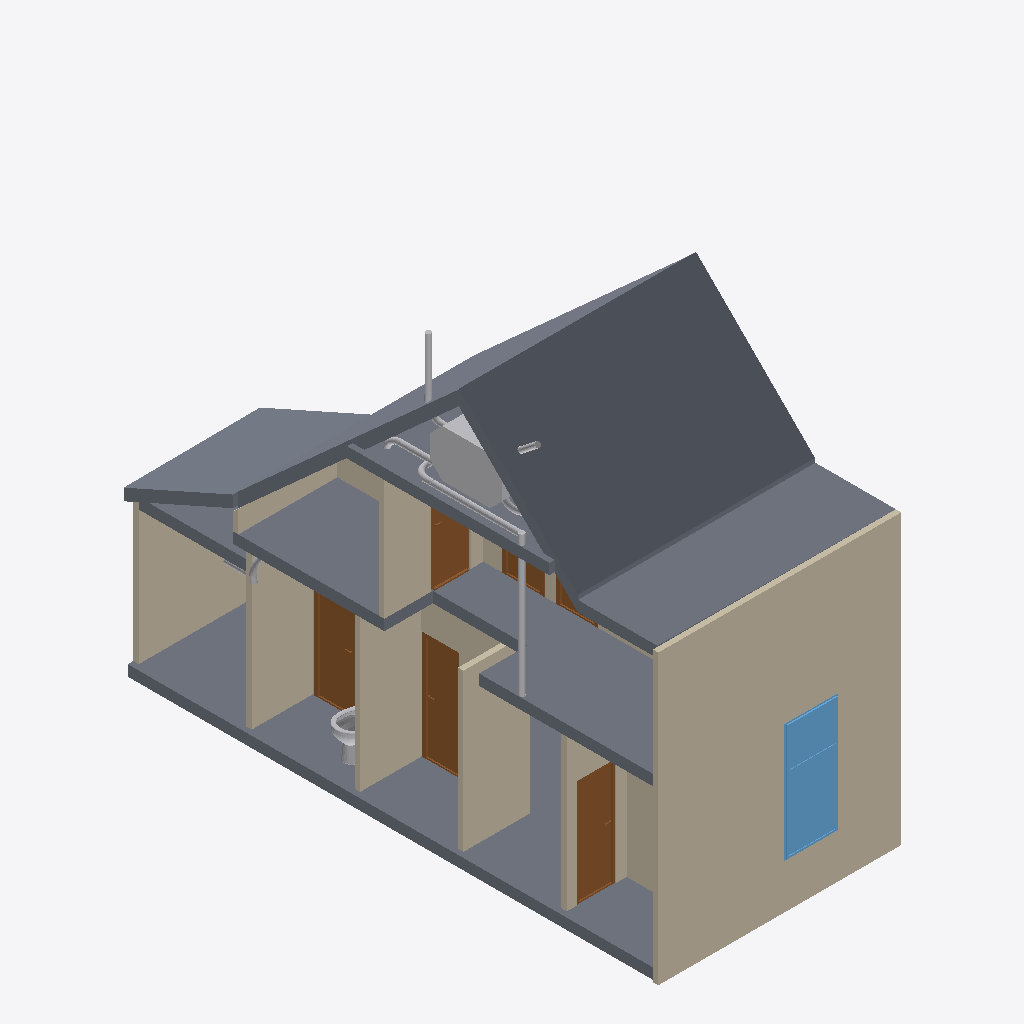
Isometric view of an IFC building model (IFC-SPF (STEP), schema IFC4, length unit metre), seen from the south-west, elements coloured by IFC class: 13 walls (beige), 13 other elements (light grey), 8 slabs (grey), 6 doors (brown), 1 window (light blue).
Extent 4.5 m × 10.0 m × 8.0 m (x, y, z). Storeys (2): 00_begane_grond at 0.00 m; 01_eerste_verdieping at 3.30 m. Elements (74): 21 IfcWall, 15 IfcPipeSegment, 12 IfcPipeFitting, 9 IfcDoor, 9 IfcSlab, 4 IfcBeam, 2 IfcWindow, 1 IfcFlowController, 1 IfcSanitaryTerminal.

HEADER;
FILE_DESCRIPTION(('ViewDefinition[DesignTransferView]'),'2;1');
FILE_NAME('pointcloud_trace.ifc','2024-06-04T17:44:29+02:00',(''),(''),'IfcOpenShell v0.7.0-f7c03db75','BlenderBIM [number]-e0df22f','');
FILE_SCHEMA(('IFC4'));
ENDSEC;
DATA;
#1=IFCPROJECT('1zoEMKC9j6UPiyRi3HcdvX',$,'My Project',$,$,$,$,(#14,#26),#9);
#30=IFCSITE('3NHeqcnFr5RusyaqU00HPh',$,'My Site',$,$,#53,$,$,$,$,$,$,$,$);
#36=IFCBUILDING('37rIheW0j7ZgDecflkAaHV',$,'My Building',$,$,#59,$,$,$,$,$,$);
#42=IFCBUILDINGSTOREY('2eTHEB6rHC4B0c69ajTZ55',$,'00_begane_grond',$,$,#65,$,$,$,$);
#3364=IFCBUILDINGSTOREY('2xkz2OdejAEx$okmpXwOYY',$,'01_eerste_verdieping',$,$,#3374,$,$,$,$);
#4541=IFCSLAB('3LiH9L1lnFGQdyvixBqu0r',$,'Slab',$,$,#4577,#4555,$,$);
#1365=IFCWALL('3BVC7fuLP1Ww0Z7gx4Y_WA',$,'Wall',$,$,#3385,#1371,$,$);
#2931=IFCSLAB('1O2T8vLuH77w3RsTN7oEMb',$,'Slab',$,$,#3455,#2946,$,$);
#3033=IFCSLAB('34GwxsgkD0fg5fAFbfAbGR',$,'Slab',$,$,#11257,#3047,$,$);
#3466=IFCWALL('1zkILRH1jA6hn3DA_A0FwL',$,'Wall',$,$,#5620,#3473,$,$);
#4487=IFCSLAB('2vSTPiivL2dR63jYOdJzAH',$,'Slab',$,$,#4572,#4501,$,$);
#4616=IFCSLAB('0kG9TELqH1BQiOhk5W8ZVY',$,'Slab',$,$,#5086,#4630,$,$);
#2822=IFCWALL('3G66OElEn8$PAuI_lEuVtV',$,'Wall',$,$,#6710,#2828,$,$);
#2240=IFCWALL('1wrr4dE9X9PRrBgjwPCPPA',$,'Wall',$,$,#11186,#2246,$,$);
#2643=IFCWALL('2CpshG5k95IB93Wky4Pf4u',$,'Wall',$,$,#6524,#2649,$,$);
#2694=IFCWALL('0S0ZPzAB99kv3ecn3_ioUx',$,'Wall',$,$,#6715,#2700,$,$);
#4578=IFCSLAB('1NY3TbpsX3Yuq5tIawcSdR',$,'Slab',$,$,#4706,#4592,$,$);
#8658=IFCWINDOW('2WnZwD2uf7P9wo8J0WkSBu',$,'Window',$,$,#9559,#8685,$,2.20000004768372,1.0,$,.DOUBLE_PANEL_HORIZONTAL.,$);
#5500=IFCSLAB('1HqCJ3fZTEKQ8i1ZHZNcKJ',$,'Slab',$,$,#5546,#5514,$,$);
#3901=IFCWALL('1sTI13yw1C5O8jSqczX$zr',$,'Wall',$,$,#4023,#3907,$,$);
#2033=IFCWALL('3SQYeat3jFyexiuVOUA9EP',$,'Wall',$,$,#6899,#2039,$,$);
#7996=IFCDOOR('1WEsCjl1L4DOrYPPrxW2RP',$,'Door',$,$,#8067,#8022,$,$,$,$,$,$);
#7842=IFCDOOR('3qnI2WknT5_xN8CsEn6FKE',$,'Door',$,$,#8652,#8227,$,2.0,0.730000019073486,$,.SINGLE_SWING_RIGHT.,$);
#6716=IFCDOOR('2DSh5HtqXEQhGrkjI7yM5X',$,'Door',$,$,#7826,#6742,$,2.0,0.730000019073486,$,.SINGLE_SWING_LEFT.,$);
#54112=IFCFLOWCONTROLLER('2N2s7lwcvCJhOiCDqPcEhb',$,'Orcon HTC Optiair WTW',$,$,#54164,#54134,$);
#3332=IFCSLAB('1CJjXuFyz65fu4$1lEZUyc',$,'Slab',$,$,#3465,#3346,$,$);
#1914=IFCWALL('3sLrz8Pcj2wvQu1of$UU1x',$,'Wall',$,$,#6873,#1920,$,$);
#6423=IFCDOOR('2iIay7QiDDkAD9Gr7km04w',$,'Door',$,$,#8657,#6450,$,2.0,0.730000019073486,$,$,$);
#2860=IFCWALL('1zLgxn7nr4MgcNxdgnvXgE',$,'Wall',$,$,#6705,#2866,$,$);
#3708=IFCWALL('0rf6efVrvCJvU4$qbb0$GO',$,'Wall',$,$,#3750,#3714,$,$);
#12815=IFCWALL('1w9dBKph97cO66alHWslhn',$,'Vert',$,$,#13130,#12821,$,.ELEMENTEDWALL.);
#53227=IFCPIPESEGMENT('0ki0Vi7FH0CRRokUIRGoWO',$,'PipeSegment',$,$,#54076,#53261,$,$);
#13875=IFCSANITARYTERMINAL('0ouVXtIUzBF9QiC3XR2z6Z',$,'10778_Toilet_V2',$,$,#45308,#45298,$,.TOILETPAN.);
#12923=IFCDOOR('3kpsXjuPr6aAkTWERsGl$G',$,'Door',$,$,#13235,#13208,$,$,$,$,$,$);
#53337=IFCPIPESEGMENT('0ASNl5ORTFVOaCJ8rfLogZ',$,'PipeSegment',$,$,#54066,#53371,$,$);
#46309=IFCPIPESEGMENT('1MfSZ8BFb64eWOieKZc4EX',$,'PipeSegment',$,$,#54144,#46343,$,$);
#13039=IFCDOOR('1wdouduAr06QRe_riD2x3K',$,'Door',$,$,#13200,#13065,$,$,$,$,$,$);
#45548=IFCPIPESEGMENT('0MZbIWkWXEx93rMnj9d3gq',$,'PipeSegment',$,$,#47440,#45582,$,$);
#53293=IFCPIPEFITTING('2Y7okIE2z1vgWQQ2k2HxZl',$,'PipeFitting',$,$,#54081,#53329,$,$);
#53888=IFCPIPEFITTING('2qebCK2YXCvfYSwWEANhF3',$,'PipeFitting',$,$,#54101,#53924,$,$);
#45509=IFCPIPEFITTING('17Xce$VAT1SxFACwpD8ln$',$,'PipeFitting',$,$,#47435,#45547,$,$);
#52704=IFCPIPESEGMENT('1dK49mQlv4dvvOZjNmRAWU',$,'PipeSegment',$,$,#54149,#52738,$,$);
#45635=IFCPIPEFITTING('2L_w0B5HDBPu7pNSifoYKp',$,'PipeFitting',$,$,#54159,#49899,$,$);
#46177=IFCPIPEFITTING('0T4_9bW7TAQ9jmmnFW7fT4',$,'PipeFitting',$,$,#54154,#46213,$,$);
#53722=IFCPIPESEGMENT('2N8F0JdLn0vRsXEd7SwYrS',$,'PipeSegment',$,$,#53976,#53756,$,$);
#2719=IFCWALL('2CH5V_eI1C_x_5NOpH6La6',$,'Wall',$,$,#6700,#2725,$,$);
ENDSEC;